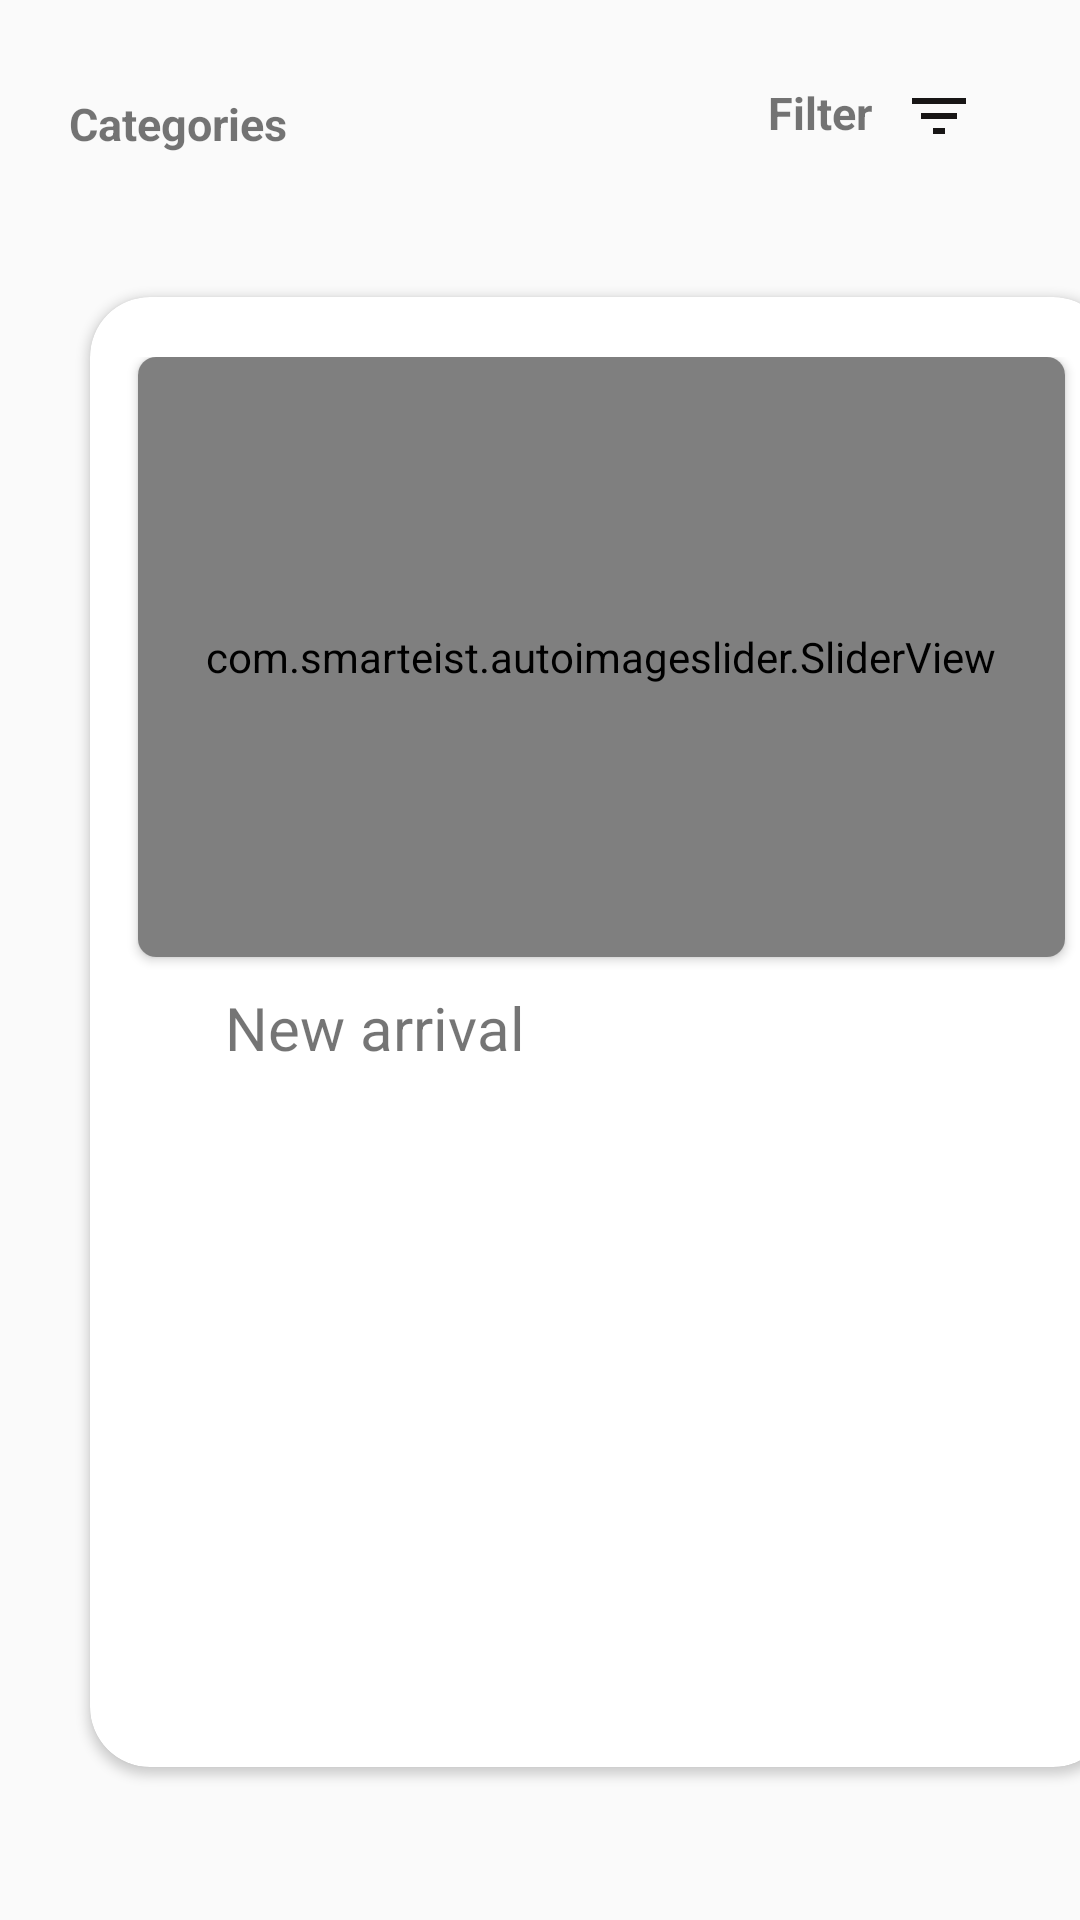

This screen was rendered from an Android layout file. Write that file and the resources it references.
<!-- AndroidManifest.xml: application theme Theme.EDUCTIONERY -->
<!-- res/layout/fragment_home2.xml -->
<?xml version="1.0" encoding="utf-8"?>
<androidx.constraintlayout.widget.ConstraintLayout xmlns:android="http://schemas.android.com/apk/res/android"
    xmlns:app="http://schemas.android.com/apk/res-auto"
    xmlns:tools="http://schemas.android.com/tools"
    android:layout_width="match_parent"
     android:id="@+id/homeContainer"
    android:layout_height="match_parent"
    tools:context=".Home">


    <LinearLayout
        android:id="@+id/holdfeed"
        android:layout_width="match_parent"
        android:orientation="vertical"
        android:layout_height="match_parent">

        <RelativeLayout
            android:id="@+id/relative"
            android:layout_width="match_parent"
            android:layout_height="99dp"
            android:orientation="horizontal"
            app:layout_constraintBottom_toBottomOf="parent"
            app:layout_constraintEnd_toEndOf="parent"
            app:layout_constraintHorizontal_bias="0.0"
            app:layout_constraintStart_toStartOf="parent"
            app:layout_constraintTop_toTopOf="parent"
            app:layout_constraintVertical_bias="0.0">


            <TextView
                android:id="@+id/textCat"
                android:layout_width="wrap_content"
                android:layout_height="25dp"
                android:layout_alignParentStart="true"
                android:layout_alignParentTop="true"
                android:layout_alignParentBottom="true"
                android:layout_marginStart="23dp"
                android:layout_marginTop="31dp"

                android:layout_marginBottom="43dp"
                android:drawableRight="@drawable/down"
                android:text="Categories"
                android:textSize="15sp"
                android:textStyle="bold" />

            <TextView
                android:id="@+id/filters"
                android:layout_width="69dp"
                android:layout_height="23dp"
                android:layout_alignTop="@+id/textCat"
                android:layout_alignParentEnd="true"
                android:layout_alignParentBottom="true"
                android:layout_marginTop="-4dp"

                android:layout_marginEnd="35dp"
                android:layout_marginBottom="49dp"
                android:drawableRight="@drawable/filter"
                android:src="@drawable/filter"
                android:text="Filter"
                android:textSize="15sp"
                android:textStyle="bold" />


        </RelativeLayout>

        <androidx.cardview.widget.CardView

            android:layout_width="341dp"
            android:layout_height="490dp"
            android:layout_marginStart="30dp"
            android:layout_marginEnd="70dp"
            android:elevation="50dp"
            app:cardCornerRadius="20dp"
            app:layout_constraintEnd_toEndOf="parent"
            app:layout_constraintStart_toStartOf="parent"
            app:layout_constraintTop_toBottomOf="@+id/relative">

            <ScrollView
                android:id="@+id/scrolls"
                android:layout_width="match_parent"
                android:layout_height="wrap_content"
                android:layout_marginTop="20dp"
                app:layout_constraintBottom_toBottomOf="parent"
                app:layout_constraintEnd_toEndOf="parent"
                app:layout_constraintHorizontal_bias="1.0"
                app:layout_constraintStart_toStartOf="parent"
                app:layout_constraintTop_toTopOf="parent"
                app:layout_constraintVertical_bias="0.0">


                <RelativeLayout
                    android:layout_width="match_parent"
                    android:layout_height="match_parent"

                    >

                    <androidx.cardview.widget.CardView
                        android:id="@+id/card"
                        android:layout_width="match_parent"
                        android:layout_height="wrap_content"
                        android:layout_marginStart="16dp"
                        android:layout_marginEnd="16dp"
                        android:layout_marginBottom="16dp"
                        android:elevation="20dp"
                        app:cardCornerRadius="6dp">

                        <com.smarteist.autoimageslider.SliderView
                            android:id="@+id/imageSlider"
                            android:layout_width="match_parent"
                            android:layout_height="200dp"
                            app:sliderAnimationDuration="600"
                            app:sliderAutoCycleDirection="back_and_forth"
                            app:sliderAutoCycleEnabled="true"
                            app:sliderIndicatorAnimationDuration="600"
                            app:sliderIndicatorGravity="center_horizontal|bottom"
                            app:sliderIndicatorMargin="15dp"
                            app:sliderIndicatorOrientation="horizontal"
                            app:sliderIndicatorPadding="3dp"
                            app:sliderIndicatorRadius="2dp"
                            app:sliderIndicatorSelectedColor="#5A5A5A"
                            app:sliderIndicatorUnselectedColor="#FFF"
                            app:sliderScrollTimeInSec="2"
                            app:sliderStartAutoCycle="true" />

                    </androidx.cardview.widget.CardView>


                    <TextView
                        android:id="@+id/tagname"

                        android:layout_width="192dp"
                        android:layout_height="wrap_content"
                        android:layout_alignParentStart="true"
                        android:layout_alignParentTop="true"
                        android:layout_alignParentEnd="true"
                        android:layout_marginStart="45dp"
                        android:layout_marginTop="210dp"
                        android:layout_marginEnd="104dp"
                        android:text="New arrival"
                        android:textSize="20sp" />

                    <androidx.recyclerview.widget.RecyclerView
                        android:id="@+id/postItem"
                        android:layout_width="320dp"

                        android:layout_height="wrap_content"
                        android:layout_below="@+id/tagname"
                        android:layout_alignStart="@+id/card"
                        android:layout_alignParentEnd="true"

                        android:layout_marginStart="-9dp"
                        android:layout_marginTop="15dp"
                        android:layout_marginEnd="14dp"
                        android:paddingBottom="50dp" />
                </RelativeLayout>

            </ScrollView>
        </androidx.cardview.widget.CardView>


    </LinearLayout>





</androidx.constraintlayout.widget.ConstraintLayout>
<!-- resources referenced by this layout -->
<resources>
  <!-- drawable filter (drawable) -->
  <vector android:height="24dp" android:tint="#171515"
      android:viewportHeight="24" android:viewportWidth="24"
      android:width="24dp" xmlns:android="http://schemas.android.com/apk/res/android">
      <path android:fillColor="@android:color/white" android:pathData="M10,18h4v-2h-4v2zM3,6v2h18L21,6L3,6zM6,13h12v-2L6,11v2z"/>
  </vector>
  <style name="Theme.EDUCTIONERY" parent="Theme.AppCompat.Light.NoActionBar">
          
  
          <item name="colorPrimaryVariant">@color/pinky</item>
          <item name="colorOnPrimary">@color/white</item>
          
          <item name="colorSecondary">@color/teal_200</item>
          <item name="colorSecondaryVariant">@color/teal_700</item>
          <item name="colorOnSecondary">@color/black</item>
          
          <item name="android:statusBarColor" tools:targetApi="l">?attr/colorPrimaryVariant</item>
          
      </style>
  <color name="pinky">#CB52BF</color>
  <color name="white">#FFFFFFFF</color>
  <color name="teal_200">#FF03DAC5</color>
  <color name="teal_700">#FF018786</color>
  <color name="black">#FF000000</color>
</resources>
